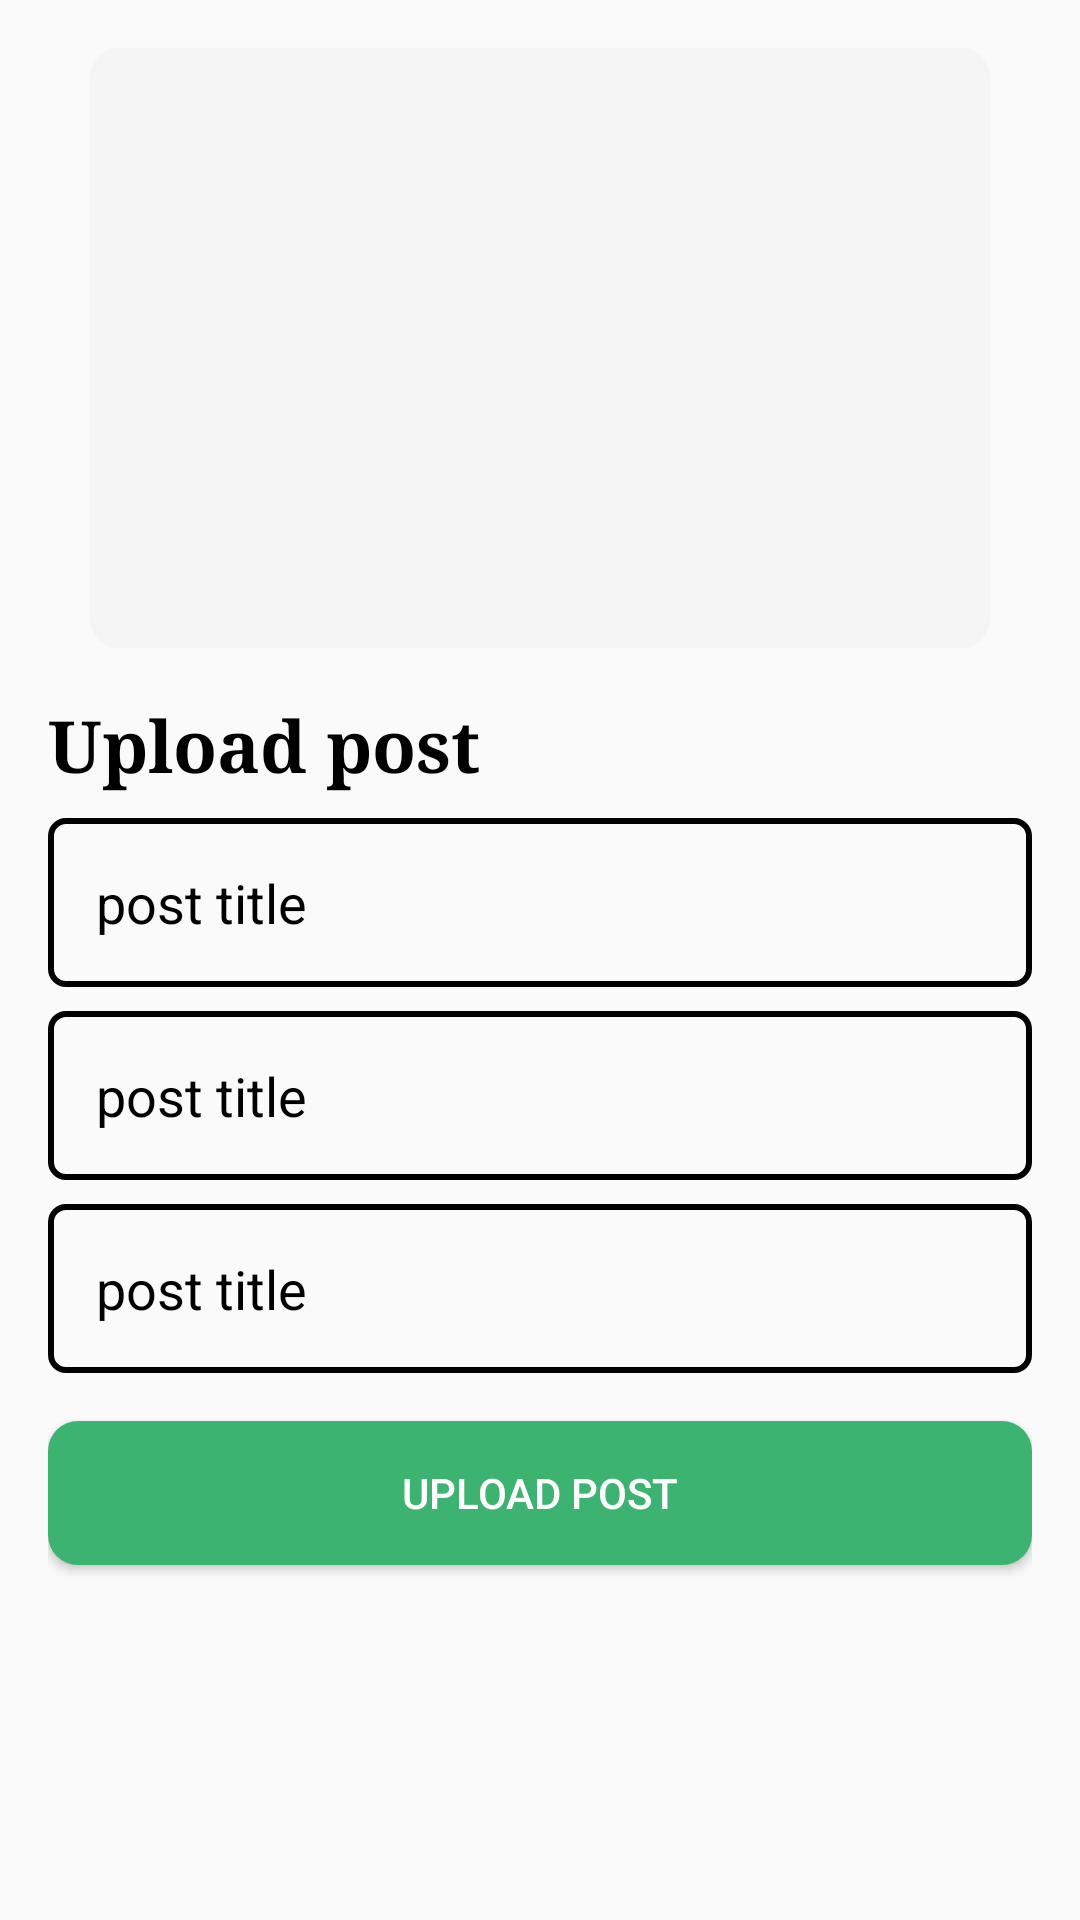

Write the Android layout XML for this screen, with the resource values it uses.
<!-- AndroidManifest.xml: application theme Theme.Krishi -->
<!-- res/layout/fragment_post_upload.xml -->
<?xml version="1.0" encoding="utf-8"?>
<androidx.constraintlayout.widget.ConstraintLayout xmlns:android="http://schemas.android.com/apk/res/android"
    xmlns:app="http://schemas.android.com/apk/res-auto"
    xmlns:tools="http://schemas.android.com/tools"
    android:layout_width="match_parent"
    android:layout_height="match_parent"
    android:padding="16dp"
    tools:context=".Uploads.PostUploadFragment">


    <androidx.constraintlayout.widget.ConstraintLayout
        android:layout_width="match_parent"
        android:layout_height="match_parent"
        android:id="@+id/upload_sign_in"
        android:visibility="gone"
        app:layout_constraintBottom_toBottomOf="parent"
        app:layout_constraintEnd_toEndOf="parent"
        app:layout_constraintStart_toStartOf="parent"
        app:layout_constraintTop_toTopOf="parent">

        <ImageView
            android:id="@+id/noLogInImage"
            android:layout_width="300dp"
            android:layout_height="200dp"
            android:background="@drawable/white_smoke_border"
            android:contentDescription="@string/signIn"
            android:padding="10dp"
            app:layout_constraintVertical_bias="0.4"
            android:src="@drawable/account_protection"
            app:layout_constraintBottom_toBottomOf="parent"
            app:layout_constraintEnd_toEndOf="parent"
            app:layout_constraintStart_toStartOf="parent"
            app:layout_constraintTop_toTopOf="parent" />


        <Button
            android:id="@+id/upload_signIn"
            android:layout_width="wrap_content"
            android:layout_height="wrap_content"
            android:layout_marginTop="24dp"
            android:background="@drawable/medium_sea_green_border"
            android:textColor="@color/white"
            android:paddingStart="100dp"
            android:paddingEnd="100dp"
            android:text="@string/signIn"
            app:layout_constraintBottom_toBottomOf="parent"
            app:layout_constraintEnd_toEndOf="@+id/noLogInImage"
            app:layout_constraintHorizontal_bias="0.5"
            app:layout_constraintStart_toStartOf="@+id/noLogInImage"
            app:layout_constraintTop_toBottomOf="@+id/noLogInImage"
            app:layout_constraintVertical_bias="0.0" />

        <TextView
            android:id="@+id/signInText"
            android:layout_width="wrap_content"
            android:layout_height="wrap_content"
            android:text="@string/sign_in_info"
            android:drawablePadding="10dp"
            android:textColor="@color/black"
            android:layout_marginTop="8dp"
            app:drawableStartCompat="@drawable/box_arrow_in_right"
            app:layout_constraintEnd_toEndOf="@+id/upload_signIn"
            app:layout_constraintStart_toStartOf="@+id/upload_signIn"
            app:layout_constraintTop_toBottomOf="@+id/upload_signIn" />

    </androidx.constraintlayout.widget.ConstraintLayout>



    <androidx.constraintlayout.widget.ConstraintLayout
        android:layout_width="match_parent"
        android:layout_height="match_parent"
        android:id="@+id/upload_layout">
        <ImageView
            android:id="@+id/upload_image"
            android:layout_width="300dp"
            android:layout_height="200dp"
            android:background="@drawable/white_smoke_border"
            android:contentDescription="@string/upload"
            android:src="@drawable/posting"
            app:layout_constraintEnd_toEndOf="parent"
            app:layout_constraintStart_toStartOf="parent"
            app:layout_constraintTop_toTopOf="parent" />

        <TextView
            android:id="@+id/upload"
            android:layout_width="wrap_content"
            android:layout_height="wrap_content"
            android:fontFamily="serif"
            android:text="@string/uploadPost"
            android:textColor="@color/black"
            android:textSize="24sp"
            android:layout_marginTop="16dp"
            android:textStyle="bold"
            app:layout_constraintEnd_toEndOf="parent"
            app:layout_constraintHorizontal_bias="0.0"
            app:layout_constraintStart_toStartOf="parent"
            app:layout_constraintTop_toBottomOf="@+id/upload_image" />

        <EditText
            android:id="@+id/post_name"
            android:layout_width="match_parent"
            android:layout_height="wrap_content"
            android:autofillHints=""
            android:background="@drawable/border"
            android:ems="10"
            android:hint="@string/postTitle"
            android:inputType="text"
            android:padding="16dp"
            android:textColorHint="@color/black"
            android:layout_marginTop="8dp"
            app:layout_constraintEnd_toEndOf="parent"
            app:layout_constraintStart_toStartOf="parent"
            app:layout_constraintTop_toBottomOf="@+id/post_image" />

        <EditText
            android:id="@+id/post_image"
            android:layout_width="match_parent"
            android:layout_height="wrap_content"
            android:autofillHints=""
            android:background="@drawable/border"
            android:ems="10"
            android:hint="@string/postTitle"
            android:inputType="text"
            android:padding="16dp"
            android:layout_marginTop="8dp"
            android:textColorHint="@color/black"
            app:layout_constraintEnd_toEndOf="parent"
            app:layout_constraintStart_toStartOf="parent"
            app:layout_constraintTop_toBottomOf="@+id/post_" />

        <EditText
            android:id="@+id/post_"
            android:layout_width="match_parent"
            android:layout_height="wrap_content"
            android:autofillHints=""
            android:background="@drawable/border"
            android:ems="10"
            android:hint="@string/postTitle"
            android:layout_marginTop="8dp"
            android:inputType="text"
            android:padding="16dp"
            android:textColorHint="@color/black"
            app:layout_constraintEnd_toEndOf="parent"
            app:layout_constraintStart_toStartOf="parent"
            app:layout_constraintTop_toBottomOf="@+id/upload" />

        <Button
            android:id="@+id/upload_button"
            android:layout_width="match_parent"
            android:layout_height="wrap_content"
            android:background="@drawable/medium_sea_green_border"
            android:text="@string/uploadPost"
            android:textColor="@color/white"
            android:layout_marginTop="16dp"
            app:layout_constraintEnd_toEndOf="parent"
            app:layout_constraintStart_toStartOf="parent"
            app:layout_constraintTop_toBottomOf="@+id/post_name" />

    </androidx.constraintlayout.widget.ConstraintLayout>



</androidx.constraintlayout.widget.ConstraintLayout>
<!-- resources referenced by this layout -->
<resources>
  <color name="black">#FF000000</color>
  <color name="white">#FFFFFFFF</color>
  <!-- drawable border (drawable) -->
  <?xml version="1.0" encoding="utf-8"?>
  <shape xmlns:android="http://schemas.android.com/apk/res/android">
  
      <stroke android:width="2dp" android:color="@color/black"/>
      <corners android:radius="5dp"/>
  
  
  </shape>
  <!-- drawable box_arrow_in_right (drawable) -->
  <vector xmlns:android="http://schemas.android.com/apk/res/android" android:height="20dp" android:viewportHeight="16" android:viewportWidth="16" android:width="20dp">
        
      <path android:fillColor="@color/black" android:fillType="evenOdd" android:pathData="M6,3.5a0.5,0.5 0,0 1,0.5 -0.5h8a0.5,0.5 0,0 1,0.5 0.5v9a0.5,0.5 0,0 1,-0.5 0.5h-8a0.5,0.5 0,0 1,-0.5 -0.5v-2a0.5,0.5 0,0 0,-1 0v2A1.5,1.5 0,0 0,6.5 14h8a1.5,1.5 0,0 0,1.5 -1.5v-9A1.5,1.5 0,0 0,14.5 2h-8A1.5,1.5 0,0 0,5 3.5v2a0.5,0.5 0,0 0,1 0z"/>
        
      <path android:fillColor="@color/black" android:fillType="evenOdd" android:pathData="M11.854,8.354a0.5,0.5 0,0 0,0 -0.708l-3,-3a0.5,0.5 0,1 0,-0.708 0.708L10.293,7.5H1.5a0.5,0.5 0,0 0,0 1h8.793l-2.147,2.146a0.5,0.5 0,0 0,0.708 0.708z"/>
      
  </vector>
  <!-- drawable medium_sea_green_border (drawable) -->
  <?xml version="1.0" encoding="utf-8"?>
  <shape xmlns:android="http://schemas.android.com/apk/res/android">
  
      <solid android:color="@color/mediumSeaGreen"/>
      <corners android:radius="10dp"/>
  
  
  </shape>
  <!-- drawable white_smoke_border (drawable) -->
  <?xml version="1.0" encoding="utf-8"?>
  <shape xmlns:android="http://schemas.android.com/apk/res/android">
  
      <solid android:color="@color/whiteSmoke"/>
      <corners android:radius="10dp"/>
  
  
  </shape>
  <string name="postTitle">post title</string>
  <string name="signIn">Sign In</string>
  <string name="sign_in_info">Oops! you are not Log In</string>
  <string name="upload">Upload</string>
  <string name="uploadPost">Upload post</string>
  <style name="Theme.Krishi" parent="Theme.MaterialComponents.DayNight.NoActionBar.Bridge">
          
          <item name="colorPrimary">@color/purple_500</item>
          <item name="colorPrimaryVariant">@color/purple_700</item>
          <item name="colorOnPrimary">@color/white</item>
          
          <item name="colorSecondary">@color/teal_200</item>
          <item name="colorSecondaryVariant">@color/teal_700</item>
          <item name="colorOnSecondary">@color/black</item>
          
          <item name="android:statusBarColor">?attr/colorPrimaryVariant</item>
          
  
  
      </style>
  <color name="mediumSeaGreen">#3CB371</color>
  <color name="whiteSmoke">#F5F5F5</color>
  <color name="purple_500">#FF6200EE</color>
  <color name="purple_700">#FF3700B3</color>
  <color name="teal_200">#FF03DAC5</color>
  <color name="teal_700">#FF018786</color>
</resources>
